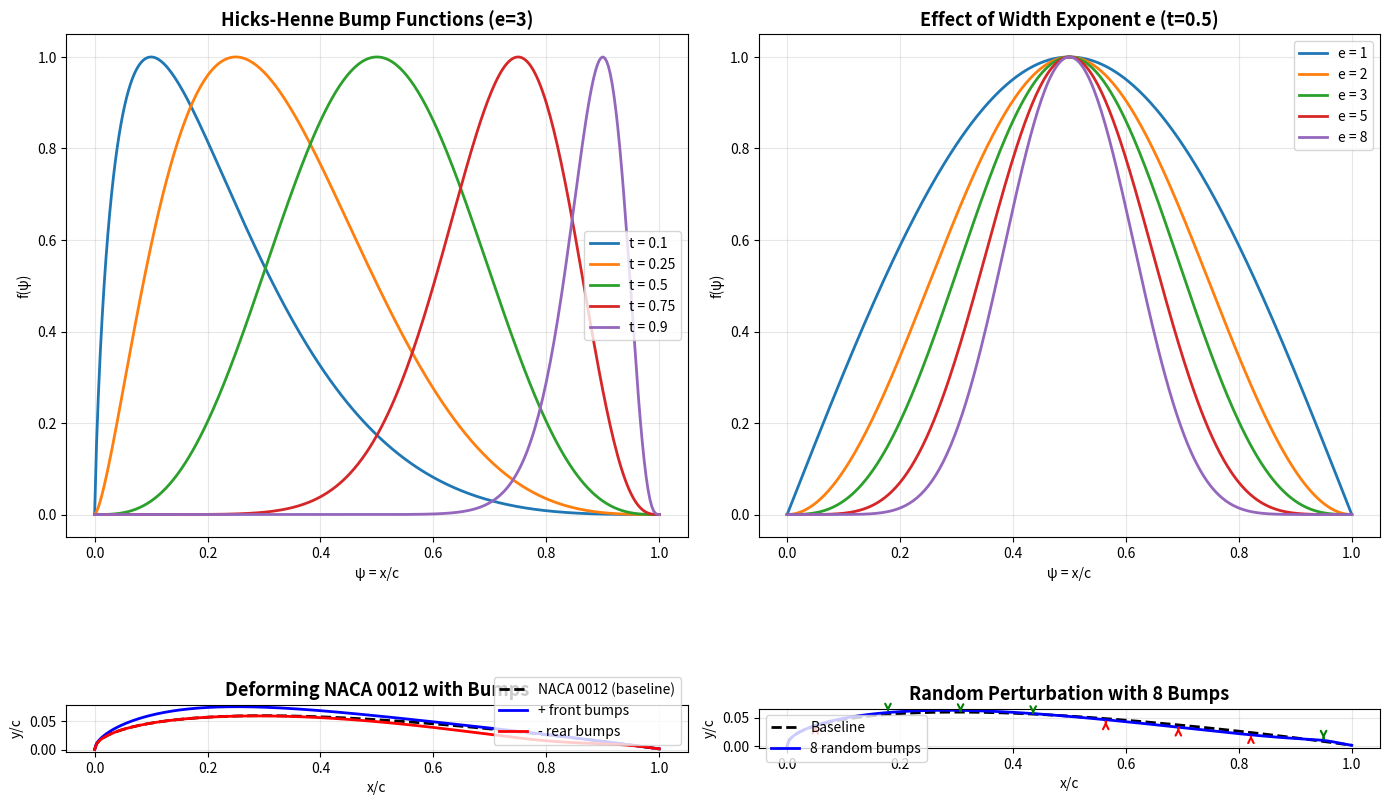

Generate this figure with matplotlib: (Note: this script raises an exception after producing the figure.)
"""
Hicks-Henne 凸包函数翼型参数化方法
====================================
参考: Hicks R.M. & Henne P.A., "Wing Design by Numerical Optimization,"
      Journal of Aircraft, Vol. 15, No. 7, 1978.

核心思想: 在基准翼型上叠加一组凸包(Bump)函数
         y(ψ) = y_base(ψ) + Σ b_i · f_i(ψ)
"""

import numpy as np
import matplotlib.pyplot as plt

# ============================================================
# 核心函数
# ============================================================

def hicks_henne_bump(psi, t_i, e_i=3.0):
    """
    单个Hicks-Henne凸包函数

    参数:
        psi : array  弦向坐标 [0, 1]
        t_i : float  凸包峰值位置 (0, 1)
        e_i : float  凸包宽度指数 (越大越窄, 通常取2~4)

    返回:
        f   : array  凸包函数值
    """
    # 避免 log(0)
    psi_safe = np.clip(psi, 1e-10, 1 - 1e-10)
    exponent = np.log(0.5) / np.log(t_i)
    f = np.sin(np.pi * psi_safe**exponent)**e_i
    return f


def hicks_henne_deform(x_base, y_base, bump_params, e_i=3.0):
    """
    用Hicks-Henne凸包变形翼型

    参数:
        x_base, y_base : 基准翼型坐标
        bump_params    : list of (t_i, b_i) 元组
                         t_i = 峰值位置, b_i = 幅值(正=往外鼓, 负=往里凹)
        e_i            : 凸包宽度指数

    返回:
        y_new : 变形后的y坐标
    """
    y_new = y_base.copy()
    for t_i, b_i in bump_params:
        y_new += b_i * hicks_henne_bump(x_base, t_i, e_i)
    return y_new


def naca0012_upper(x):
    """NACA 0012 上表面"""
    t = 0.12
    return 5*t*(0.2969*np.sqrt(x) - 0.1260*x - 0.3516*x**2
                + 0.2843*x**3 - 0.1015*x**4)


# ============================================================
# 演示
# ============================================================

if __name__ == "__main__":
    fig, axes = plt.subplots(2, 2, figsize=(14, 10))
    x = np.linspace(0, 1, 301)

    # --- 示例1: 各凸包函数的形状 ---
    ax = axes[0, 0]
    positions = [0.1, 0.25, 0.5, 0.75, 0.9]
    for ti in positions:
        f = hicks_henne_bump(x, ti, e_i=3.0)
        ax.plot(x, f, lw=2, label=f't = {ti}')
    ax.set_title('Hicks-Henne Bump Functions (e=3)', fontsize=13, fontweight='bold')
    ax.set_xlabel('ψ = x/c')
    ax.set_ylabel('f(ψ)')
    ax.legend()
    ax.grid(True, alpha=0.3)

    # --- 示例2: 宽度指数e的影响 ---
    ax = axes[0, 1]
    for ei in [1, 2, 3, 5, 8]:
        f = hicks_henne_bump(x, 0.5, e_i=ei)
        ax.plot(x, f, lw=2, label=f'e = {ei}')
    ax.set_title('Effect of Width Exponent e (t=0.5)', fontsize=13, fontweight='bold')
    ax.set_xlabel('ψ = x/c')
    ax.set_ylabel('f(ψ)')
    ax.legend()
    ax.grid(True, alpha=0.3)

    # --- 示例3: 在NACA0012上叠加凸包 ---
    y_base = naca0012_upper(x)

    ax = axes[1, 0]
    ax.plot(x, y_base, 'k--', lw=2, label='NACA 0012 (baseline)')

    # 情况A: 在前缘加正凸包（增厚前缘）
    bumps_A = [(0.15, 0.010), (0.25, 0.008)]
    y_A = hicks_henne_deform(x, y_base, bumps_A)
    ax.plot(x, y_A, 'b-', lw=2, label='+ front bumps')

    # 情况B: 在后部加负凸包（减薄后缘）
    bumps_B = [(0.65, -0.005), (0.80, -0.008)]
    y_B = hicks_henne_deform(x, y_base, bumps_B)
    ax.plot(x, y_B, 'r-', lw=2, label='- rear bumps')

    ax.set_aspect('equal')
    ax.set_title('Deforming NACA 0012 with Bumps', fontsize=13, fontweight='bold')
    ax.set_xlabel('x/c')
    ax.set_ylabel('y/c')
    ax.legend()
    ax.grid(True, alpha=0.3)

    # --- 示例4: 用8个凸包做"均匀覆盖"参数化 ---
    ax = axes[1, 1]
    ax.plot(x, y_base, 'k--', lw=2, label='Baseline')

    np.random.seed(42)
    n_bumps = 8
    t_positions = np.linspace(0.05, 0.95, n_bumps)
    amplitudes = 0.006 * (np.random.rand(n_bumps) - 0.5)  # 随机小扰动

    bumps = list(zip(t_positions, amplitudes))
    y_rand = hicks_henne_deform(x, y_base, bumps)
    ax.plot(x, y_rand, 'b-', lw=2, label=f'{n_bumps} random bumps')

    # 显示各凸包的位置和极性
    for ti, bi in bumps:
        color = 'green' if bi > 0 else 'red'
        ax.annotate('', xy=(ti, y_base[np.argmin(np.abs(x-ti))]),
                    xytext=(ti, y_base[np.argmin(np.abs(x-ti))] + bi*5),
                    arrowprops=dict(arrowstyle='->', color=color, lw=1.5))

    ax.set_aspect('equal')
    ax.set_title(f'Random Perturbation with {n_bumps} Bumps', fontsize=13, fontweight='bold')
    ax.set_xlabel('x/c')
    ax.set_ylabel('y/c')
    ax.legend()
    ax.grid(True, alpha=0.3)

    plt.tight_layout()
    plt.savefig('/home/claude/parametric_codes/python/hicks_henne_demo.png', dpi=150)
    plt.close()
    print("Hicks-Henne demo saved.")
